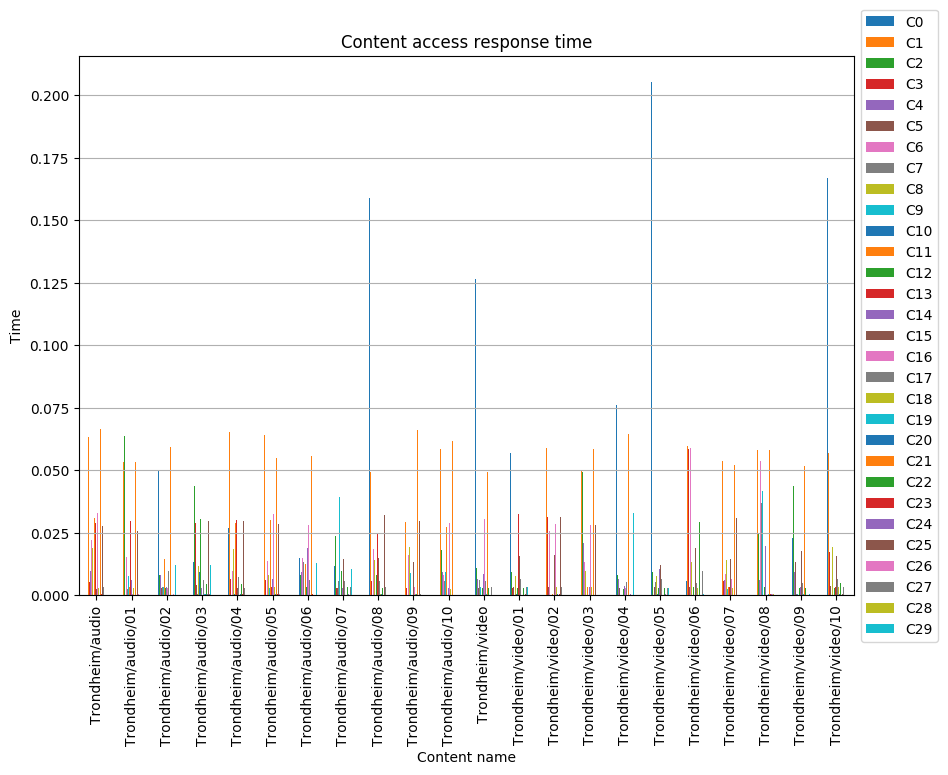

The data file committed next to this chart (first rows):
, C0, C1, C2, C3, C4, C5, C6, C7, C8, C9, C10, C11, C12, C13, C14, C15, C16, C17, C18, C19, C20, C21, C22
Trondheim/audio, 0.01312, 0.06335, 0.009243, 0.005426, 0.009684, 0.00327, 0.02212, 0.006939, 0.01871, 0.002708, 0.0002985, 0.03096, 0.02674, 0.02903, 0.0053, 0.002684, 0.03303, 0.006488, 0.003049, 0.0002856, 0.0002724, 0.06634, 0.002884
Trondheim/audio/01, 0.01526, 0.05319, 0.06366, 0.002759, 0.0002605, 0.003477, 0.01518, 0.002672, 0.01483, 0.00767, 0.0002739, 0.003389, 0.00288, 0.02976, 0.00626, 0.002746, 0.0003057, 0.00572, 0.002784, 0.0002923, 0.0002787, 0.05327, 0.005701
Trondheim/audio/02, 0.05027, 0.05796, 0.008105, 0.003496, 0.008007, 0.002997, 0.0002493, 0.003146, 0.03799, 0.003117, 0.0002976, 0.01435, 0.00295, 0.03237, 0.0033, 0.0002736, 0.002723, 0.009535, 0.0003063, 0.0002857, 0.000259, 0.05938, 0.000281
Trondheim/audio/03, 0.0133, 0.06569, 0.04379, 0.02894, 0.006119, 0.00417, 0.01165, 0.0003019, 0.01172, 0.0002731, 0.009112, 0.03245, 0.03046, 0.0003208, 0.002723, 0.0003009, 0.00614, 0.005921, 0.002916, 0.0003019, 0.0003175, 0.06659, 0.004406
Trondheim/audio/04, 0.02691, 0.06542, 0.009513, 0.006559, 0.007356, 0.0002605, 0.0096, 0.0003066, 0.01862, 0.003113, 0.0004109, 0.02904, 0.00811, 0.03025, 0.00591, 0.002793, 0.002878, 0.007102, 0.0002744, 0.000303, 0.0003122, 0.0494, 0.004336
Trondheim/audio/05, 0.007345, 0.06395, 0.03454, 0.006287, 0.0003002, 0.004432, 0.0139, 0.005512, 0.008065, 0.002973, 0.0004282, 0.03016, 0.002997, 0.00346, 0.006451, 0.01828, 0.03251, 0.007263, 0.003351, 0.0002414, 0.0003038, 0.05481, 0.04497
Trondheim/audio/06, 0.01492, 0.05239, 0.007976, 0.006829, 0.009103, 0.009216, 0.01498, 0.01342, 0.009107, 0.0002413, 0.0002493, 0.01247, 0.003469, 0.0282, 0.01895, 0.01268, 0.02815, 0.006129, 0.0002837, 0.0003005, 0.0003072, 0.05552, 0.0002768
Trondheim/audio/07, 0.0118, 0.05995, 0.02359, 0.002732, 0.002892, 0.002892, 0.01405, 0.005748, 0.01539, 0.0392, 0.0002693, 0.0002469, 0.009851, 0.03564, 0.002719, 0.01463, 0.002788, 0.005853, 0.0002656, 0.0002653, 0.0002642, 0.07735, 0.003381
Trondheim/audio/08, 0.1587, 0.0493, 0.01034, 0.005568, 0.009083, 0.0002872, 0.0187, 0.006463, 0.01399, 0.002915, 0.000292, 0.03229, 0.00803, 0.02489, 0.006558, 0.01489, 0.03104, 0.005601, 0.0003146, 0.0002822, 0.000312, 0.05902, 0.002957
Trondheim/audio/09, 0.1448, 0.02925, 0.007857, 0.002899, 0.0002845, 0.03835, 0.01599, 0.005287, 0.01922, 0.008938, 0.0002733, 0.000276, 0.1408, 0.0002653, 0.005339, 0.01344, 0.003128, 0.00508, 0.0003174, 0.0002762, 0.0003192, 0.06619, 0.1461
Trondheim/audio/10, 0.01308, 0.05866, 0.01827, 0.06877, 0.00938, 0.002802, 0.007926, 0.005607, 0.03084, 0.009364, 0.0002976, 0.02747, 0.03204, 0.0002957, 0.00298, 0.000247, 0.02875, 0.005507, 0.002668, 0.00024, 0.0002403, 0.06162, 0.003518
Trondheim/video, 0.1264, 0.05424, 0.01073, 0.03836, 0.006446, 0.002736, 0.05479, 0.005972, 0.00803, 0.003245, 0.0002828, 0.0285, 0.003014, 0.0002479, 0.008462, 0.01612, 0.03061, 0.005698, 0.0002839, 0.0003079, 0.000287, 0.04914, 0.002759
Trondheim/video/01, 0.05691, 0.06156, 0.00916, 0.002805, 0.009131, 0.003425, 0.05203, 0.0002846, 0.007583, 0.0003215, 0.0006206, 0.0003214, 0.003074, 0.03265, 0.003251, 0.01588, 0.002765, 0.006504, 0.0003158, 0.0003012, 0.0002637, 0.04966, 0.002817
Trondheim/video/02, 0.01113, 0.05898, 0.03056, 0.03128, 0.006144, 0.003353, 0.02572, 0.0002976, 0.0002639, 0.008808, 0.0002538, 0.0003209, 0.03331, 0.0002682, 0.0002922, 0.0162, 0.02855, 0.006503, 0.003179, 0.0002662, 0.0003236, 0.06095, 0.0003004
Trondheim/video/03, 0.04719, 0.04977, 0.04924, 0.0002927, 0.02108, 0.002841, 0.01337, 0.0003156, 0.009695, 0.0002461, 0.0002916, 0.003484, 0.00315, 0.0002512, 0.003154, 0.01369, 0.02809, 0.005988, 0.003396, 0.0002697, 0.0002678, 0.05866, 0.005669
Trondheim/video/04, 0.07606, 0.06323, 0.008084, 0.03285, 0.006593, 0.002911, 0.05996, 0.0002669, 0.009404, 0.0002682, 0.0002936, 0.0002702, 0.002652, 0.0002749, 0.003684, 0.008506, 0.002848, 0.005292, 0.0002994, 0.0002874, 0.0003053, 0.06439, 0.002763
Trondheim/video/05, 0.2053, 0.03831, 0.009272, 0.0002454, 0.00553, 0.003133, 0.01536, 0.00528, 0.007772, 0.003346, 0.0003021, 0.0002755, 0.002726, 0.0265, 0.0106, 0.012, 0.03083, 0.006532, 0.0002536, 0.0002878, 0.0002947, 0.05107, 0.002897
Trondheim/video/06, 0.005682, 0.05959, 0.0451, 0.0585, 0.00686, 0.00314, 0.05894, 0.00609, 0.01346, 0.003494, 0.0002606, 0.002682, 0.003108, 0.000251, 0.009231, 0.01887, 0.0002858, 0.005064, 0.00271, 0.0002509, 0.0002856, 0.05023, 0.02916
Trondheim/video/07, 0.006845, 0.05387, 0.02622, 0.005755, 0.006294, 0.003348, 0.008328, 0.006998, 0.01406, 0.002654, 0.0002568, 0.003305, 0.002867, 0.003203, 0.00358, 0.0147, 0.006451, 0.006098, 0.002983, 0.0003061, 0.0002986, 0.052, 0.005171
Trondheim/video/08, 0.1776, 0.05821, 0.0248, 0.0002426, 0.00603, 0.003465, 0.05383, 0.03707, 0.008983, 0.0418, 0.0002814, 0.0002658, 0.003135, 0.0002555, 0.01952, 0.01735, 0.0002446, 0.005336, 0.0002915, 0.000415, 0.0004561, 0.05818, 0.003098
Trondheim/video/09, 0.02303, 0.05313, 0.04377, 0.0002658, 0.009211, 0.0131, 0.008064, 0.0003082, 0.01552, 0.0003144, 0.0002973, 0.03398, 0.00274, 0.003277, 0.003216, 0.01771, 0.02705, 0.005084, 0.0002643, 0.0004241, 0.0004471, 0.05155, 0.002892
Trondheim/video/10, 0.1669, 0.05699, 0.01638, 0.0174, 0.005357, 0.003669, 0.05479, 0.0002894, 0.01949, 0.000251, 0.0002875, 0.003006, 0.002712, 0.003131, 0.003655, 0.0157, 0.002659, 0.006602, 0.003281, 0.0003962, 0.0004302, 0.05969, 0.00504
